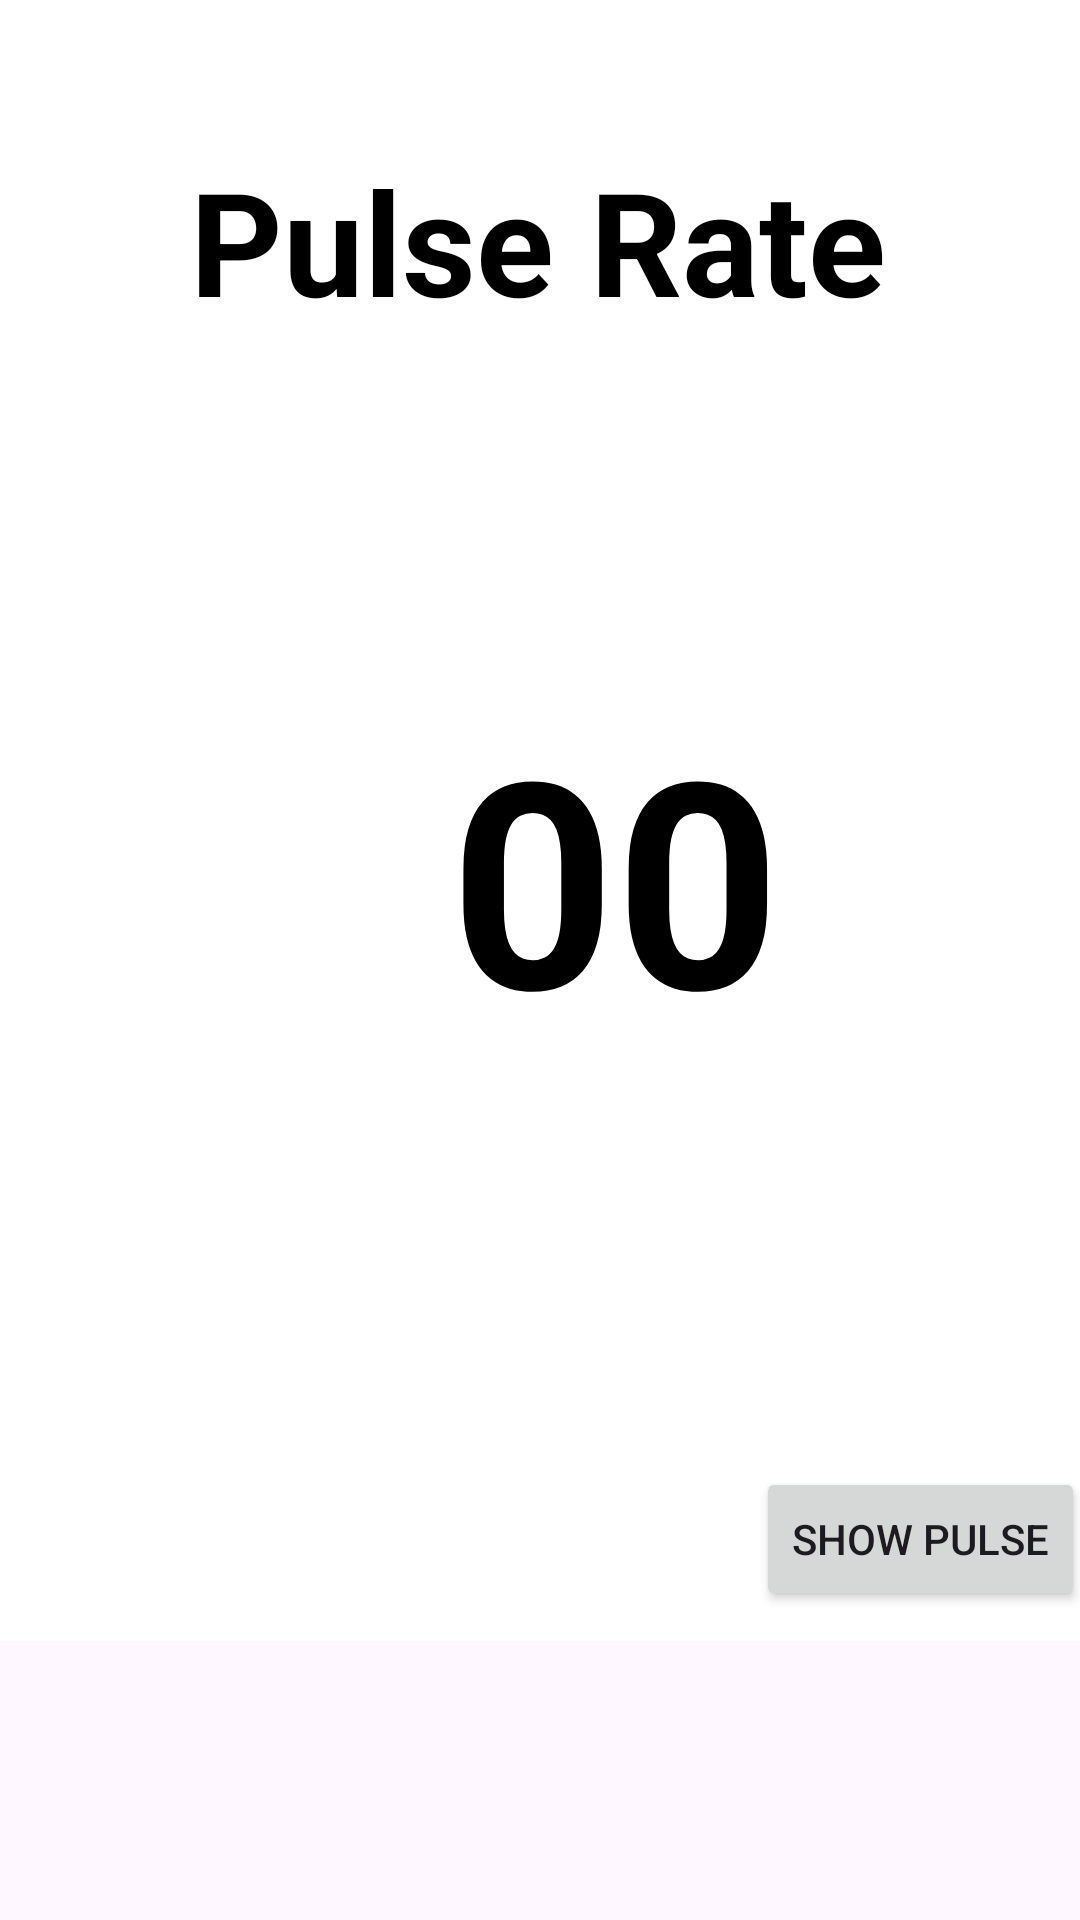

Reconstruct the res/layout file that produces this screen, plus the resources it refers to.
<!-- AndroidManifest.xml: application theme Theme.Algo -->
<!-- res/layout/activity_pulserate.xml -->
<?xml version="1.0" encoding="utf-8"?>
<ScrollView xmlns:android="http://schemas.android.com/apk/res/android"
    xmlns:app="http://schemas.android.com/apk/res-auto"
    xmlns:tools="http://schemas.android.com/tools"
    android:layout_width="match_parent"
    android:layout_height="match_parent"
    >

    <androidx.constraintlayout.widget.ConstraintLayout
        android:id="@+id/main"
        android:layout_width="match_parent"
        android:layout_height="match_parent"
        android:background="@color/white"
        tools:context=".pulserate">

        <TextView
            android:id="@+id/pulseratetitle"
            android:layout_width="255dp"
            android:layout_height="64dp"
            android:layout_marginTop="48dp"
            android:text="Pulse Rate"
            android:textAlignment="center"
            android:textColor="#000000"
            android:textSize="48sp"
            android:textStyle="bold"
            app:layout_constraintEnd_toEndOf="parent"
            app:layout_constraintHorizontal_bias="0.496"
            app:layout_constraintStart_toStartOf="parent"
            app:layout_constraintTop_toTopOf="parent" />

        <TextView
            android:id="@+id/pulse_rate_disp"
            android:layout_width="226dp"
            android:layout_height="121dp"
            android:layout_marginStart="92dp"
            android:layout_marginTop="116dp"
            android:layout_marginEnd="93dp"
            android:text="00"
            android:textAlignment="center"
            android:textColor="#000000"
            android:textSize="96sp"
            android:textStyle="bold"
            app:layout_constraintEnd_toEndOf="parent"
            app:layout_constraintHorizontal_bias="0.0"
            app:layout_constraintStart_toStartOf="parent"
            app:layout_constraintTop_toBottomOf="@+id/pulseratetitle" />

        <Button
            android:id="@+id/button"
            android:layout_width="wrap_content"
            android:layout_height="wrap_content"
            android:layout_marginStart="252dp"
            android:layout_marginTop="140dp"
            android:layout_marginEnd="39dp"
            android:layout_marginBottom="10dp"
            android:text="show pulse"
            app:layout_constraintBottom_toBottomOf="parent"
            app:layout_constraintEnd_toEndOf="parent"
            app:layout_constraintHorizontal_bias="0.0"
            app:layout_constraintStart_toStartOf="parent"
            app:layout_constraintTop_toBottomOf="@+id/pulse_rate_disp"
            app:layout_constraintVertical_bias="0.0" />

    </androidx.constraintlayout.widget.ConstraintLayout>
</ScrollView>
<!-- resources referenced by this layout -->
<resources>
  <color name="white">#FFFFFFFF</color>
  <style name="Theme.Algo" parent="Base.Theme.Algo" />
  <style name="Base.Theme.Algo" parent="Theme.Material3.DayNight.NoActionBar">
          
          
      </style>
</resources>
